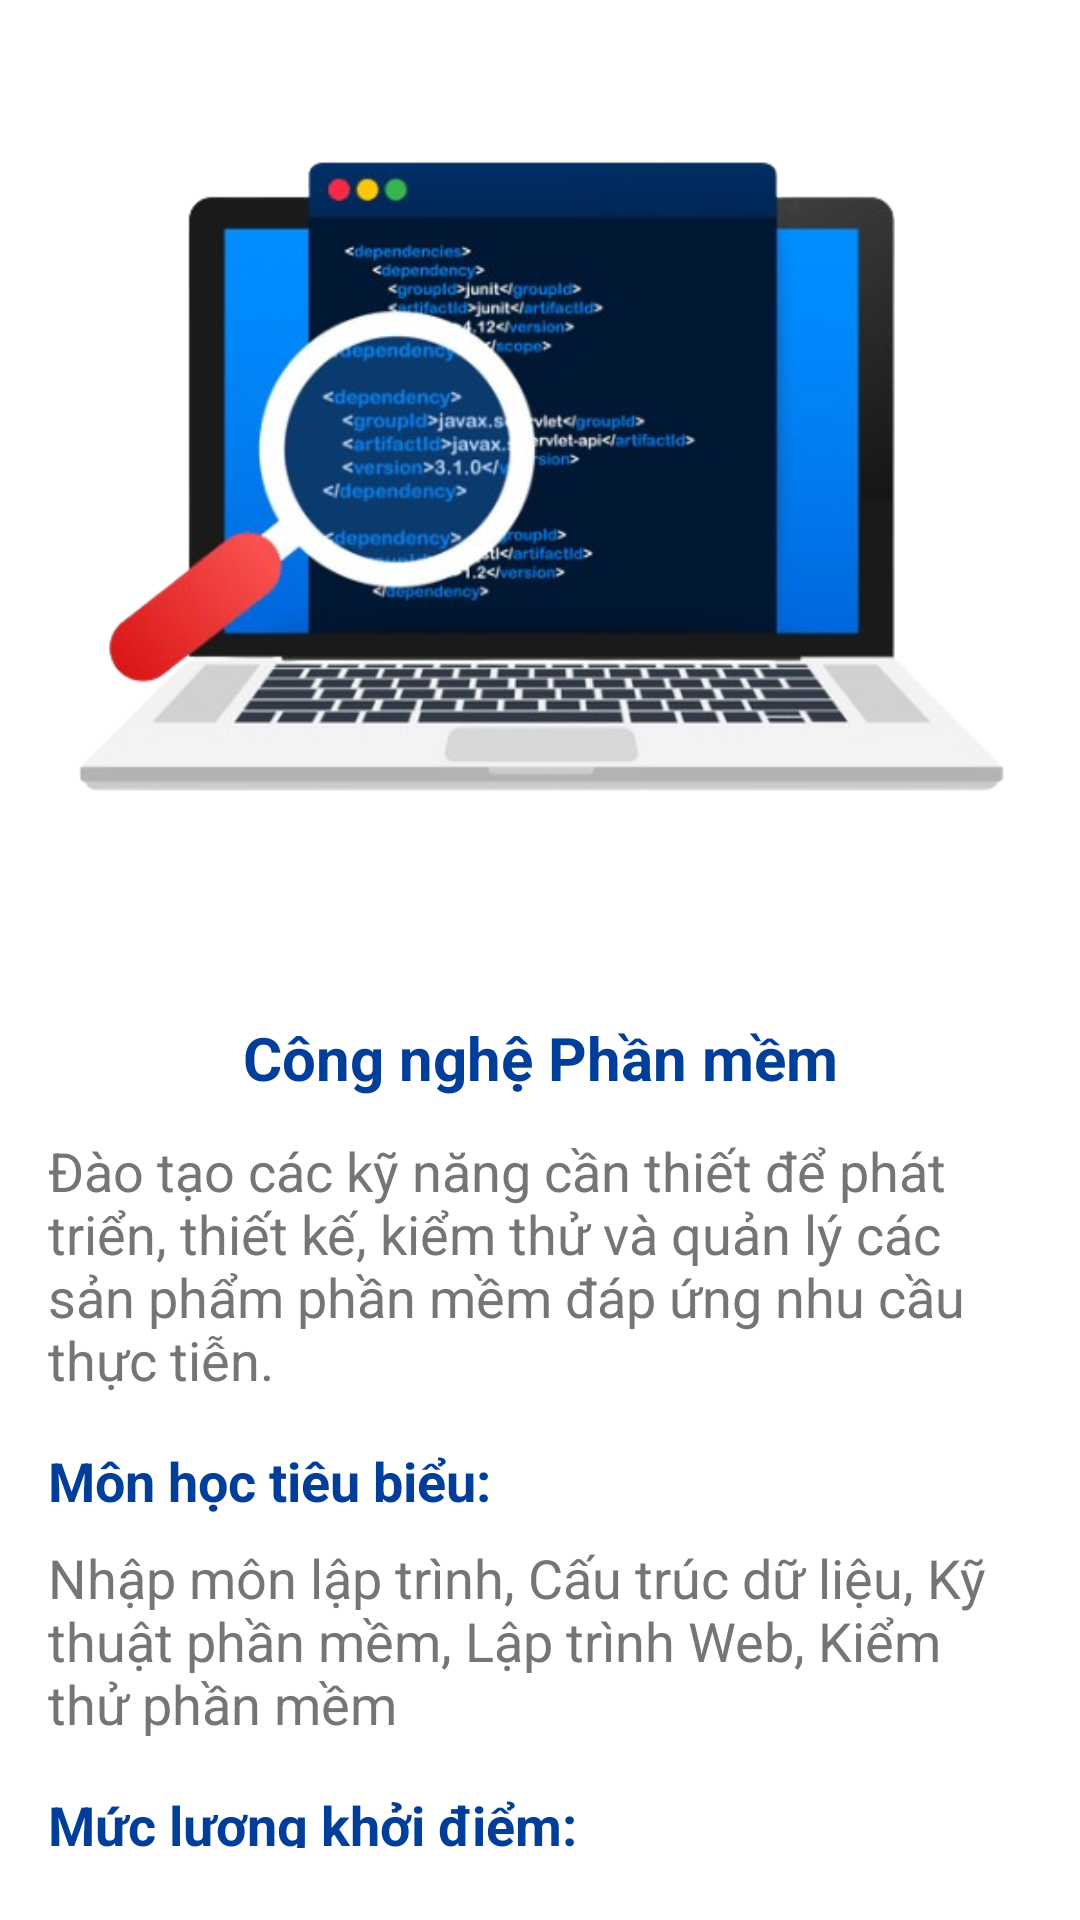

Android layout source for this screen:
<!-- AndroidManifest.xml: application theme Theme.ProjectFinal -->
<!-- res/layout/fragment_dialog_major.xml -->
<?xml version="1.0" encoding="utf-8"?>
<LinearLayout xmlns:android="http://schemas.android.com/apk/res/android"
    android:layout_width="match_parent"
    android:layout_height="wrap_content"
    android:orientation="vertical"
    android:padding="16dp"
    android:background="@color/background_white">

    

    <ImageView
        android:id="@+id/img_logo"
        android:layout_width="328dp"
        android:layout_height="299dp"
        android:layout_gravity="center"
        android:layout_marginBottom="24dp"
        android:contentDescription="App Logo"
        android:elevation="8dp"
        android:src="@drawable/img_cnpm" />

    <TextView
        android:id="@+id/tv_major_title"
        android:layout_width="match_parent"
        android:layout_height="wrap_content"
        android:text="Công nghệ Phần mềm"
        android:textSize="20sp"
        android:textStyle="bold"
        android:textColor="@color/title_dark_blue"
        android:gravity="center"
        android:layout_marginBottom="12dp"/>

    <TextView
        android:id="@+id/tv_description"
        android:layout_width="match_parent"
        android:layout_height="wrap_content"
        android:text="Đào tạo các kỹ năng cần thiết để phát triển, thiết kế, kiểm thử và quản lý các sản phẩm phần mềm đáp ứng nhu cầu thực tiễn."
        android:textSize="18sp"
        android:textColor="@color/text_gray"
        android:layout_marginBottom="16dp"/>

    <TextView
        android:layout_width="match_parent"
        android:layout_height="wrap_content"
        android:text="Môn học tiêu biểu:"
        android:textSize="18sp"
        android:textStyle="bold"
        android:textColor="@color/title_dark_blue"
        android:layout_marginBottom="8dp"/>

    <TextView
        android:id="@+id/tv_subjects"
        android:layout_width="match_parent"
        android:layout_height="wrap_content"
        android:text="Nhập môn lập trình, Cấu trúc dữ liệu, Kỹ thuật phần mềm, Lập trình Web, Kiểm thử phần mềm"
        android:textSize="18sp"
        android:textColor="@color/text_gray"
        android:layout_marginBottom="16dp"/>

    <TextView
        android:layout_width="match_parent"
        android:layout_height="wrap_content"
        android:text="Mức lương khởi điểm:"
        android:textSize="18sp"
        android:textStyle="bold"
        android:textColor="@color/title_dark_blue"
        android:layout_marginBottom="8dp"/>

    <TextView
        android:id="@+id/tv_salary"
        android:layout_width="match_parent"
        android:layout_height="wrap_content"
        android:text="12-25 triệu VNĐ/tháng"
        android:textSize="18sp"
        android:textColor="@color/text_gray"
        android:layout_marginBottom="16dp"/>

    <TextView
        android:layout_width="match_parent"
        android:layout_height="wrap_content"
        android:text="Cơ hội nghề nghiệp:"
        android:textSize="18sp"
        android:textStyle="bold"
        android:textColor="@color/title_dark_blue"
        android:layout_marginBottom="8dp"/>

    <TextView
        android:id="@+id/tv_jobs"
        android:layout_width="match_parent"
        android:layout_height="wrap_content"
        android:text="Kỹ sư phần mềm, Lập trình viên Full-stack, Kỹ sư kiểm thử, Kiến trúc sư phần mềm"
        android:textSize="18sp"
        android:textColor="@color/text_gray"
        android:layout_marginBottom="16dp"/>

    <LinearLayout
        android:layout_width="match_parent"
        android:layout_height="wrap_content"
        android:orientation="horizontal"
        android:gravity="end">

        <Button
            android:id="@+id/btn_close"
            android:layout_width="wrap_content"
            android:layout_height="wrap_content"
            android:text="Đóng"
            android:textSize="14sp"
            android:backgroundTint="@color/gray"
            android:textColor="@color/white"
            android:padding="8dp"
            android:layout_marginEnd="8dp"/>

        <Button
            android:id="@+id/btn_consult"
            android:layout_width="wrap_content"
            android:layout_height="wrap_content"
            android:text="Nhận tư vấn"
            android:textSize="14sp"
            android:backgroundTint="@color/primary_blue"
            android:textColor="@color/white"
            android:padding="8dp"/>
    </LinearLayout>
</LinearLayout>
<!-- resources referenced by this layout -->
<resources>
  <color name="background_white">#FFFFFF</color>
  <color name="gray">#B0BEC5</color>
  <color name="primary_blue">#007BFF</color>
  <color name="text_gray">#757575</color>
  <color name="title_dark_blue">#003E99</color>
  <color name="white">#FFFFFF</color>
  <!-- drawable img_cnpm: png bitmap (drawable, 161928 bytes) -->
  <style name="Theme.ProjectFinal" parent="Base.Theme.ProjectFinal" />
  <style name="Base.Theme.ProjectFinal" parent="Theme.Material3.Light.NoActionBar">
          
          
      </style>
</resources>
